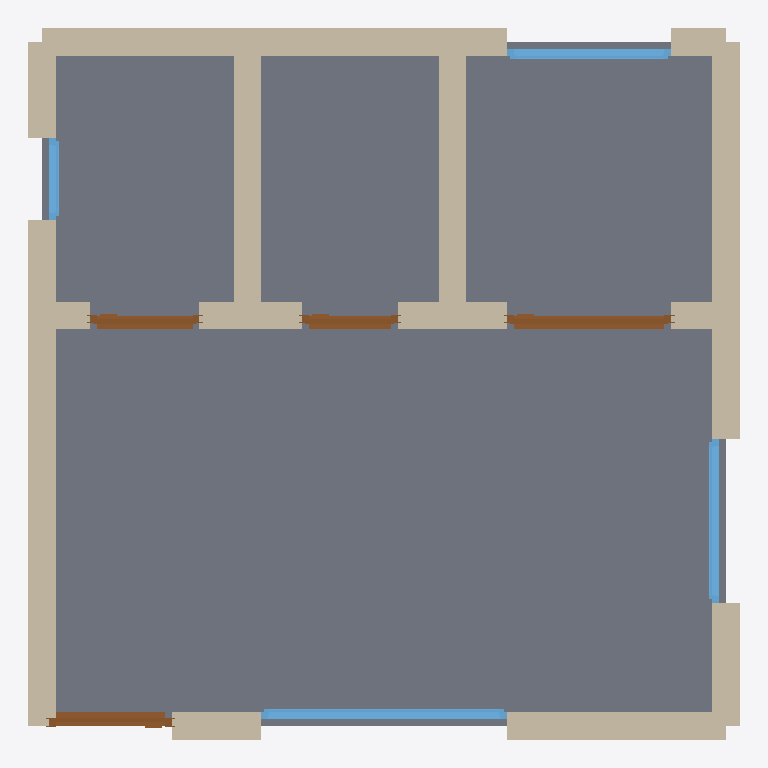
Plan cut of the same IFC building model at storey 'Ground Floor' (level 0.00 m, cut at 1.40 m), seen from above with north up, elements coloured by IFC class: 16 walls (beige), 4 windows (light blue), 4 doors (brown), 1 slab (grey). Cut surfaces are drawn darker.
Extent 5.2 m × 5.2 m × 2.9 m (x, y, z). Storeys (1): Ground Floor at 0.00 m. Elements (25): 16 IfcWall, 4 IfcDoor, 4 IfcWindow, 1 IfcSlab.

HEADER;
FILE_DESCRIPTION(('ViewDefinition[DesignTransferView]'),'2;1');
FILE_NAME('/dev/null','2026-05-05T14:34:21+05:30',(''),(''),'IfcOpenShell 0.8.5','IfcOpenShell 0.8.5','Nobody');
FILE_SCHEMA(('IFC4'));
ENDSEC;
DATA;
#1=IFCPROJECT('35fAZP_hnDnetrV57chNfp',$,'A München Laim Studio mit Loggia — typical 21 m² Studentenap',$,$,$,$,(#10),#5);
#12=IFCSITE('3Nx26CX4PF0gkSklT0kYPx',$,'Site',$,$,$,$,$,$,$,$,$,$,$);
#13=IFCBUILDING('0lXoZwNMnBk9ACn9Iix6Zd',$,'Building',$,$,$,$,$,$,$,$,$);
#16=IFCBUILDINGSTOREY('3wBXkcm6rErBMhXlT2VAIu',$,'Ground Floor',$,$,#22,$,$,$,$);
#1041=IFCSLAB('3snGsDRsjA5vZvFQezbvl4',$,'Floor',$,$,#1058,#1053,$,.FLOOR.);
#178=IFCWALL('1coYlvkZn08gQh6kslegui',$,'Exterior Wall',$,$,#199,#194,$,$);
#134=IFCWALL('2jJkbbi795RQPaCE11KfeN',$,'Exterior Wall',$,$,#155,#150,$,$);
#90=IFCWALL('00W4k95WD2I9pK2CvyR$ZY',$,'Exterior Wall',$,$,#111,#106,$,$);
#332=IFCWALL('3GltjITCXDUwRgnjx9XuQM',$,'Interior Wall',$,$,#353,#348,$,$);
#354=IFCWALL('1e0dZb0zTCwxU6OrTWmSKJ',$,'Interior Wall',$,$,#375,#370,$,$);
#46=IFCWALL('3N2W5rdCL4AAIKTaQcPA_F',$,'Exterior Wall',$,$,#67,#62,$,$);
#68=IFCWALL('2mOpgCQnP8iO1oBFQ9rxCm',$,'Exterior Wall',$,$,#89,#84,$,$);
#156=IFCWALL('1dIO$rBl94y8aQWyRkruc8',$,'Exterior Wall',$,$,#177,#172,$,$);
#23=IFCWALL('1GKYHqQJb2YOYEGi$WzFTz',$,'Exterior Wall',$,$,#45,#39,$,$);
#716=IFCWINDOW('3H8RhCipP4oABz1yJriuxA',$,'Window',$,$,#770,#765,$,1.2,1.8,$,$,$);
#631=IFCDOOR('19oHcuwQn8YPHve51Fw$VP',$,'Door',$,$,#715,#710,$,2.1,1.2,$,$,$);
#376=IFCDOOR('2$s1U4EyHEIA7I$70X7_x6',$,'Door',$,$,#460,#455,$,2.1,0.9,$,$,$);
#826=IFCWINDOW('2wqP0uMEz9bxYb7x7p8Joy',$,'Window',$,$,#880,#875,$,1.2,1.2,$,$,$);
#771=IFCWINDOW('1sYm_dBSrEVRPmZ4geGW1Y',$,'Window',$,$,#825,#820,$,1.2,1.2,$,$,$);
#266=IFCWALL('0YOL3dsJn4pB8CGMicrVXP',$,'Interior Wall',$,$,#287,#282,$,$);
#310=IFCWALL('0wMgnAzPv2qf5SyqnWiNPm',$,'Interior Wall',$,$,#331,#326,$,$);
#244=IFCWALL('132mo6N6v1BglhuoYpr7gc',$,'Interior Wall',$,$,#265,#260,$,$);
#461=IFCDOOR('0X1Rwk3tL7sPEJbsS28WRz',$,'Door',$,$,#545,#540,$,2.1,0.8,$,$,$);
#112=IFCWALL('3j7dZCsgHFLg0vLJOtWPQR',$,'Exterior Wall',$,$,#133,#128,$,$);
#200=IFCWALL('2OcfyeRV19nuNPGN86vTB3',$,'Interior Wall',$,$,#221,#216,$,$);
#546=IFCDOOR('3V1uRypRXDVO62rBzuVkCy',$,'Door',$,$,#630,#625,$,2.1,0.7,$,$,$);
#288=IFCWALL('3urL9cQX94mgiwywFyhV7P',$,'Interior Wall',$,$,#309,#304,$,$);
#222=IFCWALL('2y0mpEbZvEVhn2_FQXOElV',$,'Interior Wall',$,$,#243,#238,$,$);
#881=IFCWINDOW('2UInQ1WrfBXR9eLawR12TM',$,'Window',$,$,#935,#930,$,1.2,0.6,$,$,$);
ENDSEC;
